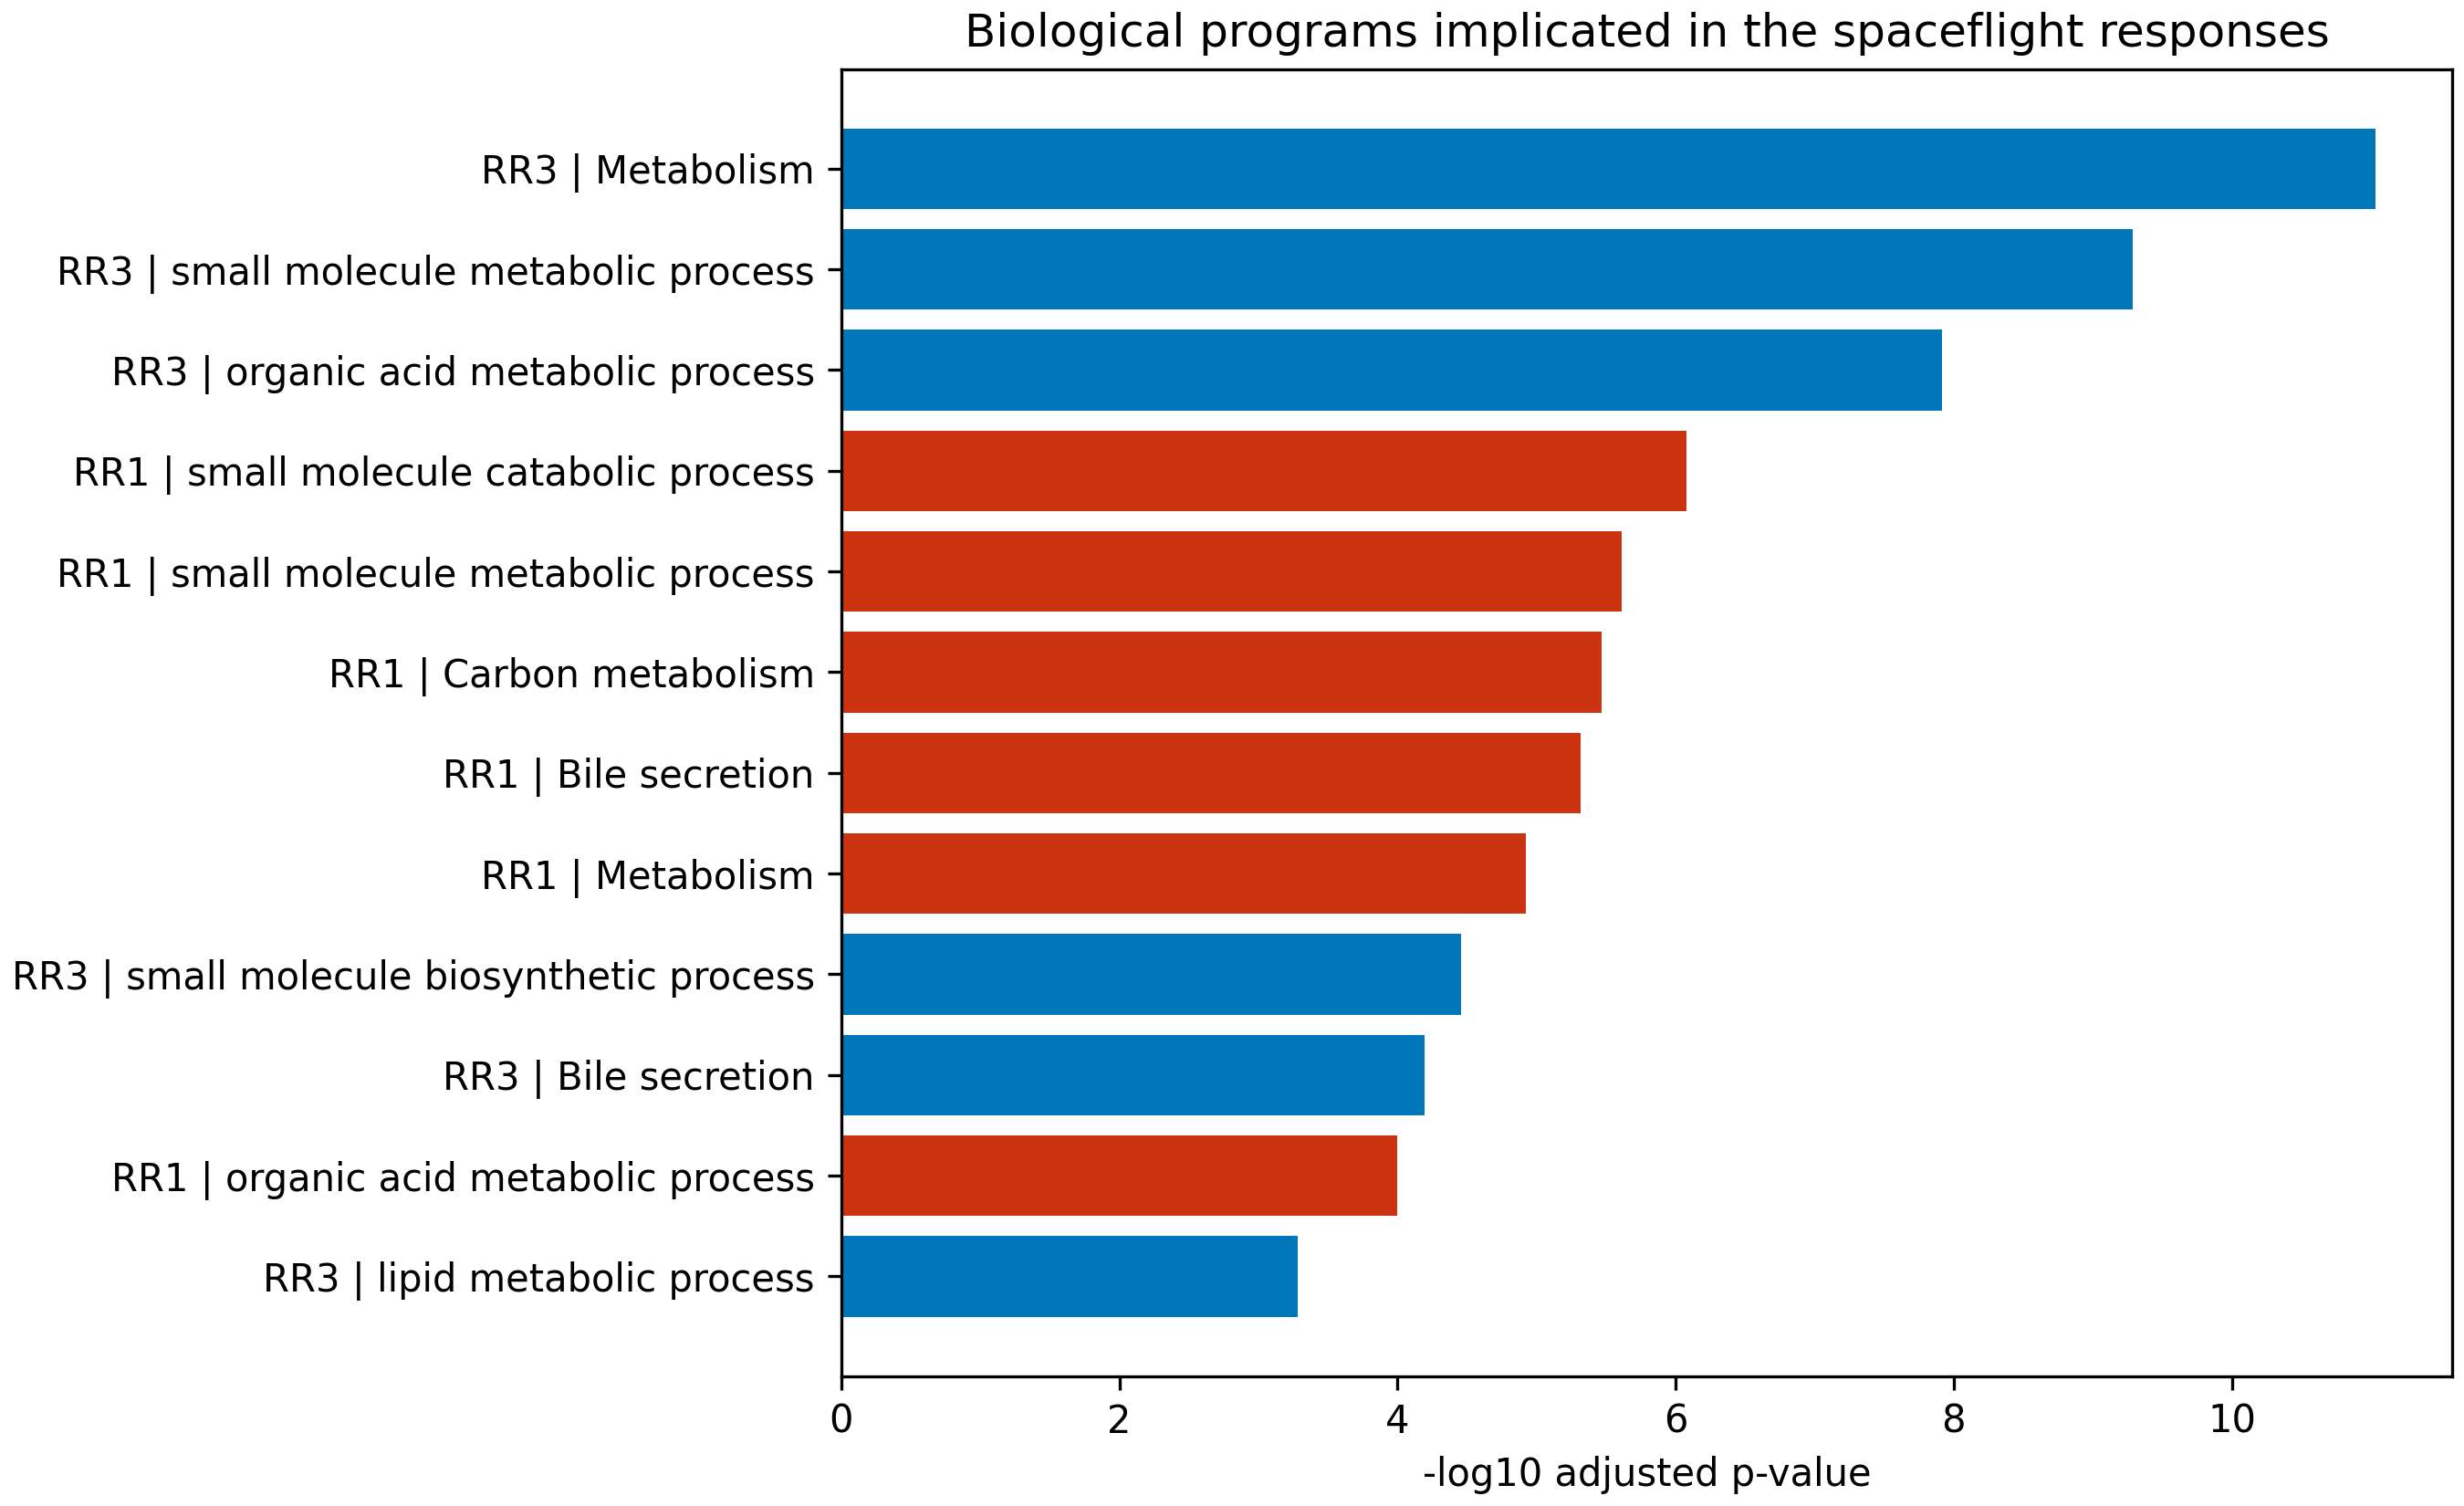

The file beside this chart, header and first rows:
query, source, native, name, p_value, minus_log10_adjusted_p
RR3_reproducible, REAC, REAC:R-HSA-1430728, Metabolism, 9.2278084952037e-12, 11.03
RR3_reproducible, GO:BP, GO:0044281, small molecule metabolic process, 5.168645210615714e-10, 9.287
RR3_reproducible, GO:BP, GO:0006082, organic acid metabolic process, 1.2106205166029664e-08, 7.917
RR1_shared_same_sign, GO:BP, GO:0044282, small molecule catabolic process, 8.33081535725139e-07, 6.079
RR1_shared_same_sign, GO:BP, GO:0044281, small molecule metabolic process, 2.450924498450039e-06, 5.611
RR1_shared_same_sign, KEGG, KEGG:01200, Carbon metabolism, 3.411510881538431e-06, 5.467
RR1_shared_same_sign, KEGG, KEGG:04976, Bile secretion, 4.812638817179181e-06, 5.318
RR1_shared_same_sign, REAC, REAC:R-HSA-1430728, Metabolism, 1.1905950895962396e-05, 4.924
RR3_reproducible, GO:BP, GO:0044283, small molecule biosynthetic process, 3.503057390215931e-05, 4.456
RR3_reproducible, KEGG, KEGG:04976, Bile secretion, 6.407816825122539e-05, 4.193
RR1_shared_same_sign, GO:BP, GO:0006082, organic acid metabolic process, 0.0001008, 3.997
RR3_reproducible, GO:BP, GO:0006629, lipid metabolic process, 0.0005209, 3.283
